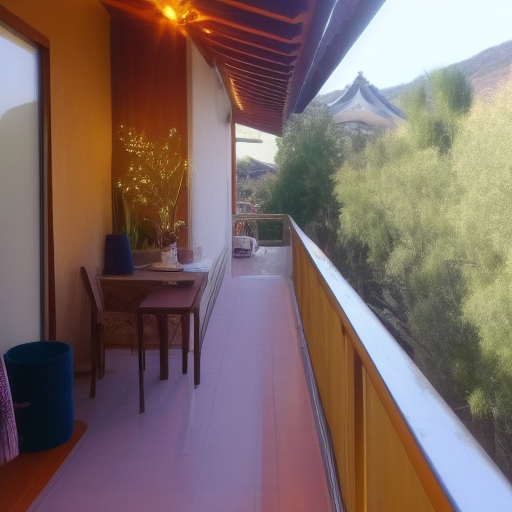
Generation parameters embedded in this image by AUTOMATIC1111 Stable Diffusion web UI or a fork of it (Forge, ...) (PNG 'parameters' text chunk):
i didn’t dream of anything. its only when i got the thing i had wished for, i realised i had wished for it. going to spain, portugal, japan, korea, a home with a balcony.
Negative prompt: Words
Steps: 18, Sampler: Euler a, CFG scale: 7, Seed: 2160608941, Size: 512x512, Model hash: a9263745